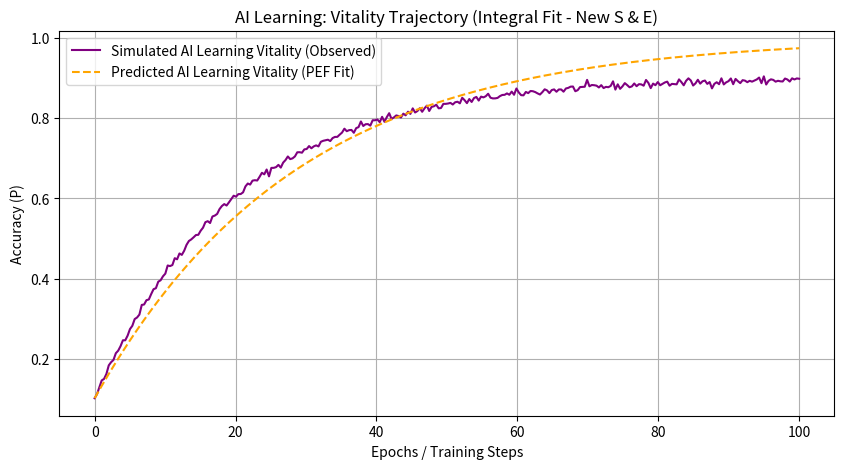
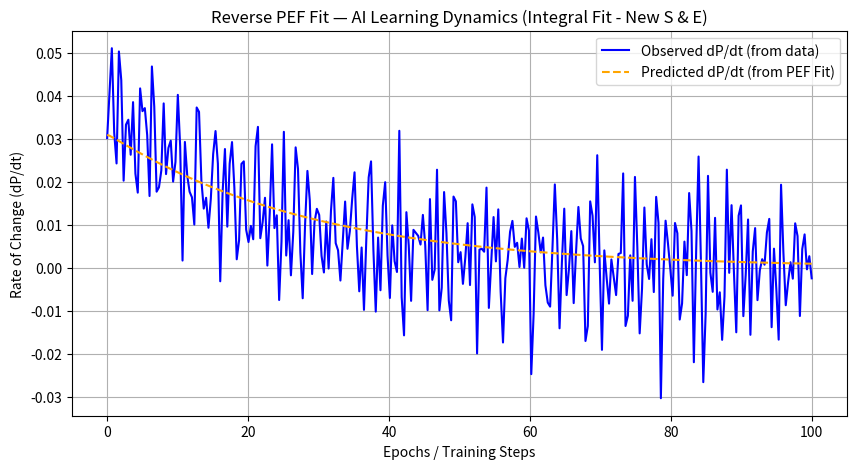

Reproduce these figures in Python, in order.
import numpy as np
import matplotlib.pyplot as plt
from scipy.optimize import curve_fit
from scipy.integrate import odeint

# --- 1. Define the Universal PEF Equation for ODE Integration ---
def pef_ode(P, t, alpha, beta, a, b, c, eta_const): # Parameters adjusted
    P_val = np.maximum(P, 1e-9) 
    
    C = a * P_val                          
    S = b * (1 - P_val) # ***CRITICAL CHANGE: S now models inverse vitality***
    E = c * P_val # ***CRITICAL CHANGE: E now models linear dissonance with P***
    eta = eta_const 

    numerator = C * np.log1p(S) 
    denominator = 1 + beta * E
    denominator = np.maximum(denominator, 1e-10) 

    dPdt = alpha * (numerator / denominator) * eta
    return dPdt

# 🧠 STEP 1: Simulate AI Learning Vitality Curve (REDUCED NOISE)
t_data = np.linspace(0, 100, 300) 
P_data_clean = 0.1 + 0.8 * (1 - np.exp(-0.05 * t_data)) 
np.random.seed(42) 
P_data = P_data_clean + np.random.normal(0, 0.005, size=t_data.shape) 
P_data = np.clip(P_data, 0.0, 1.0) 

# 🧠 STEP 2: Define Wrapper for Curve Fitting (Integrate PEF)
def integrated_pef_model(t, alpha, beta, a, b, c, eta_const): # Parameters adjusted
    P0 = P_data[0] 
    P_integrated = odeint(pef_ode, P0, t, args=(alpha, beta, a, b, c, eta_const))
    return P_integrated.T[0]

# 🧠 STEP 3: Fit Parameters
# Adjust initial guesses and bounds to stabilize the fit.
# Now fitting 6 parameters.
initial_guesses = [0.1, 1.0, 1.0, 1.0, 1.0, 1.0] 
lower_bounds = [0.001, 0.001, 0.001, 0.001, 0.001, 0.001] 
upper_bounds = [10.0, 100.0, 10.0, 10.0, 10.0, 10.0] 

popt, _ = curve_fit(
    integrated_pef_model, 
    t_data,
    P_data, 
    p0=initial_guesses,
    bounds=(lower_bounds, upper_bounds),
    maxfev=100000 
)

# 🧠 STEP 4: Predict P and dP/dt using fitted PEF parameters
P_pred = odeint(pef_ode, P_data[0], t_data, args=tuple(popt)).T[0]
dP_pred = np.gradient(P_pred, t_data)

# 🧠 STEP 5: Plot Learning Curve (Observed vs Predicted P)
plt.figure(figsize=(10, 5))
plt.plot(t_data, P_data, label='Simulated AI Learning Vitality (Observed)', color='purple')
plt.plot(t_data, P_pred, label='Predicted AI Learning Vitality (PEF Fit)', linestyle='--', color='orange')
plt.xlabel('Epochs / Training Steps')
plt.ylabel('Accuracy (P)')
plt.title('AI Learning: Vitality Trajectory (Integral Fit - New S & E)')
plt.grid(True)
plt.legend()
plt.show()

# 🧠 STEP 6: Plot Observed vs Predicted dP/dt
dP_obs_from_data = np.gradient(P_data, t_data) 
plt.figure(figsize=(10, 5))
plt.plot(t_data, dP_obs_from_data, label='Observed dP/dt (from data)', color='blue')
plt.plot(t_data, dP_pred, label='Predicted dP/dt (from PEF Fit)', linestyle='--', color='orange')
plt.xlabel('Epochs / Training Steps')
plt.ylabel('Rate of Change (dP/dt)')
plt.title('Reverse PEF Fit — AI Learning Dynamics (Integral Fit - New S & E)')
plt.grid(True)
plt.legend()
plt.show()

# 🧠 STEP 7: Display Fitted Parameters
print("🔬 Fitted PEF Parameters — AI Learning (Integral Fit - New S & E):")
param_names = ['alpha', 'beta', 'a', 'b', 'c', 'eta_const'] # Updated param names
for name, value in zip(param_names, popt):
    print(f"{name}: {value:.6f}")
